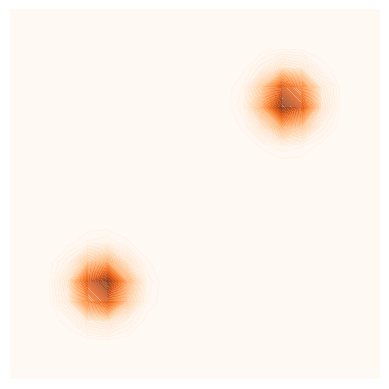

The matplotlib source for this figure:
import numpy as np
import matplotlib.pyplot as plt

# Parameters for the two Gaussian modes
mu1 = np.array([-2, -2])# np.array([-2, -2])  # Mean of the first Gaussian
mu2 = np.array([2, 2])  # np.array([2, 2])   # Mean of the second Gaussian
sigma1_x = 0.4 # 0.4  # Standard deviation in x for the first Gaussian
sigma1_y = 0.4 # 0.4   # Standard deviation in y for the first Gaussian
sigma2_x = 0.4 # 0.4  # Standard deviation in x for the second Gaussian
sigma2_y = 0.4 # 0.4  # Standard deviation in y for the second Gaussian
weight1 = 0.5  # Weight of the first Gaussian
weight2 = 0.5  # Weight of the second Gaussian

# Gaussian probability density function (PDF)
def gaussian_pdf(x, y, mu, sigma_x, sigma_y):
    return (1 / (2 * np.pi * sigma_x * sigma_y)) * np.exp(
        -0.5 * (((x - mu[0]) / sigma_x)**2 + ((y - mu[1]) / sigma_y)**2)
    )

# Score function for a single Gaussian
def score_function_2d(x, y, mu, sigma_x, sigma_y):
    dx = -(x - mu[0]) / sigma_x**2
    dy = -(y - mu[1]) / sigma_y**2
    return dx, dy

# Generate a grid of points
x = np.linspace(-4, 4, 20)
y = np.linspace(-4, 4, 20)
X, Y = np.meshgrid(x, y)

# Compute PDFs for the two Gaussians
pdf1 = gaussian_pdf(X, Y, mu1, sigma1_x, sigma1_y)
pdf2 = gaussian_pdf(X, Y, mu2, sigma2_x, sigma2_y)

target = pdf1 + pdf2

# def target(X,Y):
#     return pdf1(X,Y) + pdf2(X,Y)

# Compute the weights of the score functions
w1 = weight1 * pdf1 / (weight1 * pdf1 + weight2 * pdf2)
w2 = weight2 * pdf2 / (weight1 * pdf1 + weight2 * pdf2)

# Compute the score functions for the two Gaussians
U1, V1 = score_function_2d(X, Y, mu1, sigma1_x, sigma1_y)
U2, V2 = score_function_2d(X, Y, mu2, sigma2_x, sigma2_y)

# Combine the score functions, weighted by the respective probabilities
U = w1 * U1 + w2 * U2
V = w1 * V1 + w2 * V2

# # Plot the vector field with smaller arrows
# plt.figure(figsize=(8, 8))
# plt.quiver(X, Y, U, V, color='orange', angles='xy', scale_units='xy', scale=50, alpha=0.9)
# plt.axhline(0, color='black', linewidth=0.2, linestyle='--')
# plt.axvline(0, color='black', linewidth=0.2, linestyle='--')
# plt.title("Vector Field of the Score Function (Bimodal 2D Gaussian)", fontsize=16)
# plt.xlabel("x", fontsize=14)
# plt.ylabel("y", fontsize=14)
# plt.xlim(-4, 4)
# plt.ylim(-4, 4)
# plt.grid(alpha=0.3)
# plt.show()

bound_lim=4
fig, ax = plt.subplots()
# ax.contourf(x, y, target, levels=50, cmap='Oranges', alpha=0.5)
ax.set_xlim([-bound_lim, bound_lim])
ax.set_ylim([-bound_lim, bound_lim])
ax.set_aspect('equal')

# Hide axes, ticks, and labels
ax.set_xticks([])
ax.set_yticks([])
ax.set_xticklabels([])
ax.set_yticklabels([])
ax.spines['top'].set_visible(False)
ax.spines['right'].set_visible(False)
ax.spines['bottom'].set_visible(False)
ax.spines['left'].set_visible(False)

# ax.quiver(X, Y, U, V, color='orange', angles='xy', scale_units='xy', scale=50, alpha=0.9)
ax.contourf(X, Y, target, levels=50, cmap='Oranges', alpha=0.5)
# ax.axhline(0, color='black', linewidth=0.2, linestyle='--')
# ax.axvline(0, color='black', linewidth=0.2, linestyle='--')

plt.savefig("bimodal_gaussian.pdf",bbox_inches='tight')
plt.show()